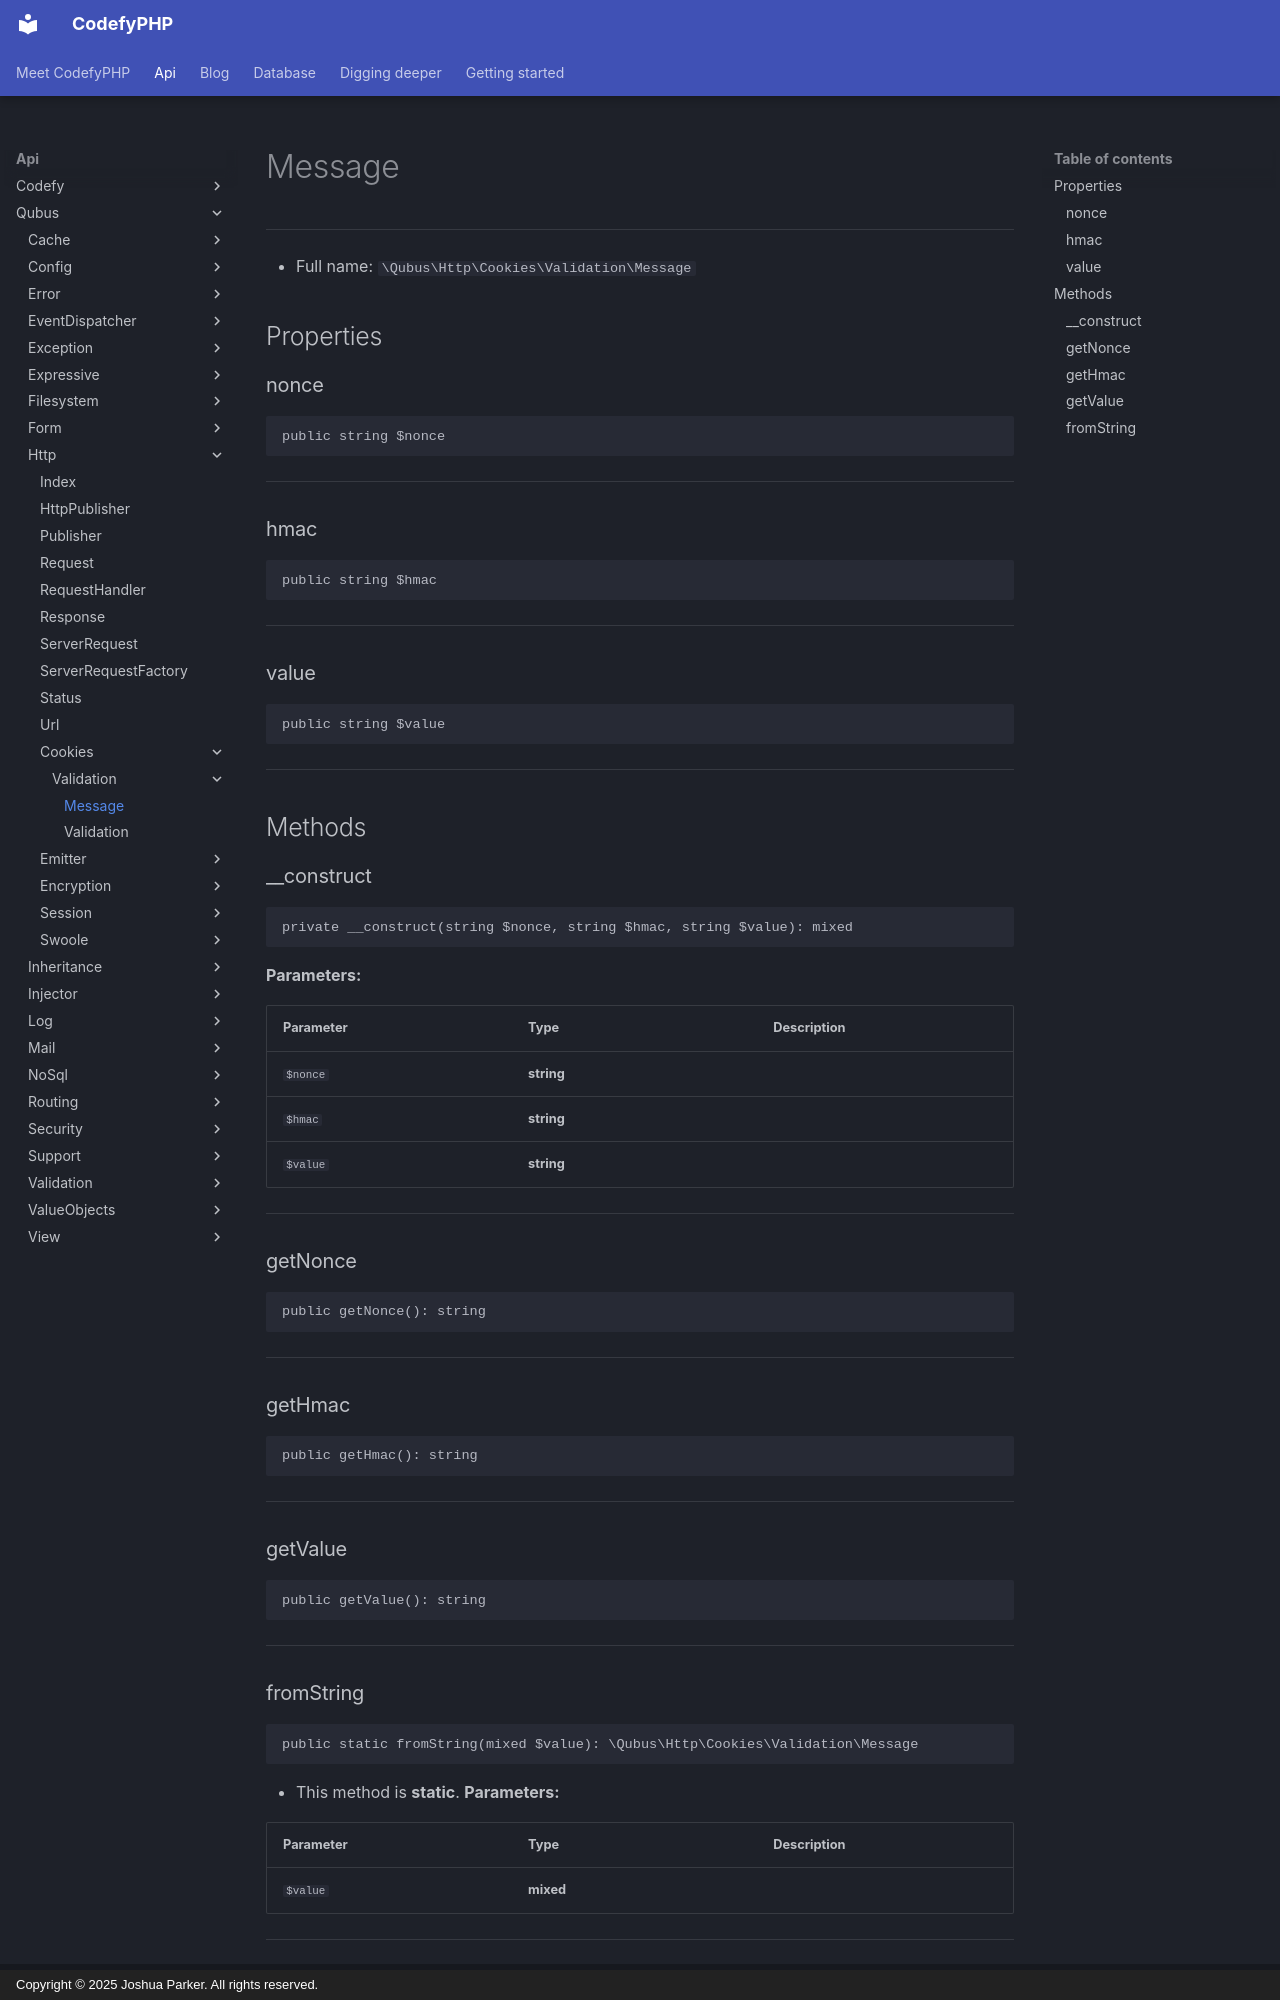

repository: codefyphp/docs · page: api/Qubus/Http/Cookies/Validation/Message/index.html · generator: mkdocs · copyright: Copyright © 2025 Joshua Parker. All rights reserved.

# Message

***

* Full name: `\Qubus\Http\Cookies\Validation\Message`

## Properties

### nonce

```php
public string $nonce
```

***

### hmac

```php
public string $hmac
```

***

### value

```php
public string $value
```

***

## Methods

### __construct

```php
private __construct(string $nonce, string $hmac, string $value): mixed
```

**Parameters:**

| Parameter | Type       | Description |
|-----------|------------|-------------|
| `$nonce`  | **string** |             |
| `$hmac`   | **string** |             |
| `$value`  | **string** |             |

***

### getNonce

```php
public getNonce(): string
```

***

### getHmac

```php
public getHmac(): string
```

***

### getValue

```php
public getValue(): string
```

***
